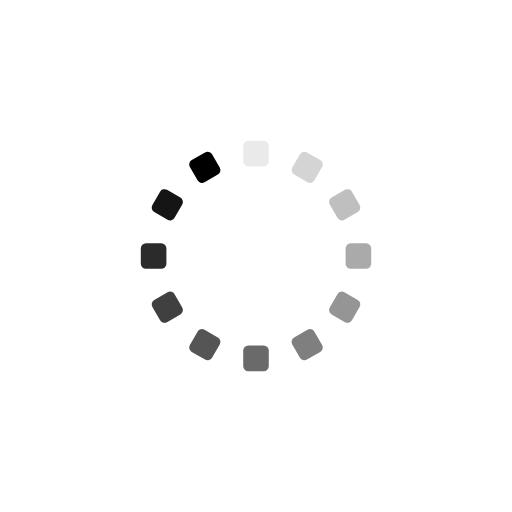
t = 0.00 s
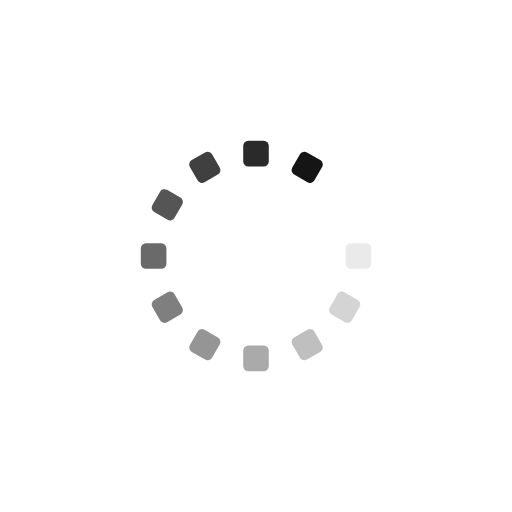
t = 0.23 s
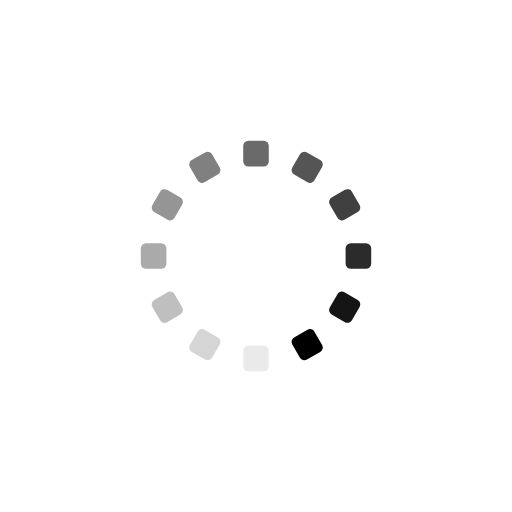
t = 0.46 s
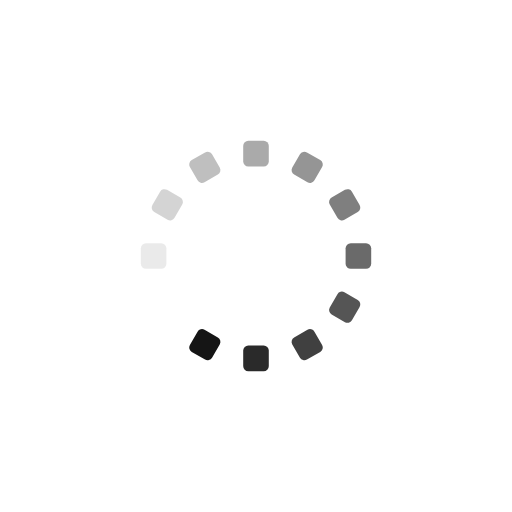
t = 0.69 s

The animated SVG that drew these frames (rendered in a browser with its animation timeline set to each time). Animation: 12 SMIL elements (animate=12); one cycle of 0.92 s, repeats indefinitely.

<?xml version="1.0" encoding="utf-8"?>
<svg xmlns="http://www.w3.org/2000/svg" xmlns:xlink="http://www.w3.org/1999/xlink" style="margin: auto; background: none; display: block; shape-rendering: auto;" width="800px" height="800px" viewBox="0 0 100 100" preserveAspectRatio="xMidYMid">
<g transform="rotate(0 50 50)">
  <rect x="47.5" y="27.5" rx="1" ry="1" width="5" height="5" fill="#000000">
    <animate attributeName="opacity" values="1;0" keyTimes="0;1" dur="0.9174311926605504s" begin="-0.8409785932721712s" repeatCount="indefinite"></animate>
  </rect>
</g><g transform="rotate(30 50 50)">
  <rect x="47.5" y="27.5" rx="1" ry="1" width="5" height="5" fill="#000000">
    <animate attributeName="opacity" values="1;0" keyTimes="0;1" dur="0.9174311926605504s" begin="-0.7645259938837919s" repeatCount="indefinite"></animate>
  </rect>
</g><g transform="rotate(60 50 50)">
  <rect x="47.5" y="27.5" rx="1" ry="1" width="5" height="5" fill="#000000">
    <animate attributeName="opacity" values="1;0" keyTimes="0;1" dur="0.9174311926605504s" begin="-0.6880733944954127s" repeatCount="indefinite"></animate>
  </rect>
</g><g transform="rotate(90 50 50)">
  <rect x="47.5" y="27.5" rx="1" ry="1" width="5" height="5" fill="#000000">
    <animate attributeName="opacity" values="1;0" keyTimes="0;1" dur="0.9174311926605504s" begin="-0.6116207951070336s" repeatCount="indefinite"></animate>
  </rect>
</g><g transform="rotate(120 50 50)">
  <rect x="47.5" y="27.5" rx="1" ry="1" width="5" height="5" fill="#000000">
    <animate attributeName="opacity" values="1;0" keyTimes="0;1" dur="0.9174311926605504s" begin="-0.5351681957186544s" repeatCount="indefinite"></animate>
  </rect>
</g><g transform="rotate(150 50 50)">
  <rect x="47.5" y="27.5" rx="1" ry="1" width="5" height="5" fill="#000000">
    <animate attributeName="opacity" values="1;0" keyTimes="0;1" dur="0.9174311926605504s" begin="-0.45871559633027514s" repeatCount="indefinite"></animate>
  </rect>
</g><g transform="rotate(180 50 50)">
  <rect x="47.5" y="27.5" rx="1" ry="1" width="5" height="5" fill="#000000">
    <animate attributeName="opacity" values="1;0" keyTimes="0;1" dur="0.9174311926605504s" begin="-0.38226299694189597s" repeatCount="indefinite"></animate>
  </rect>
</g><g transform="rotate(210 50 50)">
  <rect x="47.5" y="27.5" rx="1" ry="1" width="5" height="5" fill="#000000">
    <animate attributeName="opacity" values="1;0" keyTimes="0;1" dur="0.9174311926605504s" begin="-0.3058103975535168s" repeatCount="indefinite"></animate>
  </rect>
</g><g transform="rotate(240 50 50)">
  <rect x="47.5" y="27.5" rx="1" ry="1" width="5" height="5" fill="#000000">
    <animate attributeName="opacity" values="1;0" keyTimes="0;1" dur="0.9174311926605504s" begin="-0.22935779816513757s" repeatCount="indefinite"></animate>
  </rect>
</g><g transform="rotate(270 50 50)">
  <rect x="47.5" y="27.5" rx="1" ry="1" width="5" height="5" fill="#000000">
    <animate attributeName="opacity" values="1;0" keyTimes="0;1" dur="0.9174311926605504s" begin="-0.1529051987767584s" repeatCount="indefinite"></animate>
  </rect>
</g><g transform="rotate(300 50 50)">
  <rect x="47.5" y="27.5" rx="1" ry="1" width="5" height="5" fill="#000000">
    <animate attributeName="opacity" values="1;0" keyTimes="0;1" dur="0.9174311926605504s" begin="-0.0764525993883792s" repeatCount="indefinite"></animate>
  </rect>
</g><g transform="rotate(330 50 50)">
  <rect x="47.5" y="27.5" rx="1" ry="1" width="5" height="5" fill="#000000">
    <animate attributeName="opacity" values="1;0" keyTimes="0;1" dur="0.9174311926605504s" begin="0s" repeatCount="indefinite"></animate>
  </rect>
</g>
<!-- [ldio] generated by https://loading.io/ --></svg>
